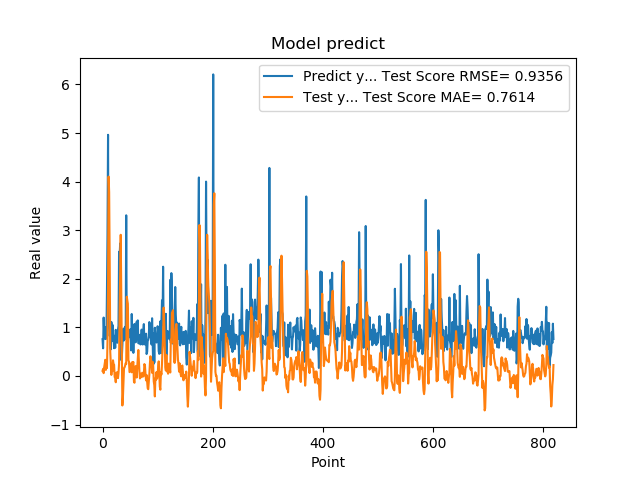

The file beside this chart, header and first rows:
7.566530108451843262e-01, 1.049301828817942733e-01
5.684260129928588867e-01, 1.464204662248104194e-01
1.201630949974060059e+00, 5.764073846041339877e-02
8.802530169486999512e-01, 1.806187584684569858e-01
8.531429767608642578e-01, 2.562874266389172373e-01
7.591750025749206543e-01, 3.324018475239208237e-01
1.005007982254028320e+00, 1.240612338672899967e-01
7.687720060348510742e-01, 2.068714061133180293e-01
1.740013241767883301e+00, 1.619680175315983683e-01
2.913533687591552734e+00, 7.141019619360241544e-01
4.963075160980224609e+00, 1.837010428956225461e+00
1.471215128898620605e+00, 4.102583568049737117e+00
1.000648975372314453e+00, 3.783408388721204219e+00
8.220189809799194336e-01, 2.355198187003059385e+00
9.362199902534482643e-01, 4.960891444744474632e-01
5.486897230148315430e-01, 2.634887278244294473e-01
1.111255049705505371e+00, 2.129326285486874554e-02
7.148039937019348145e-01, 1.931750910368185692e-01
1.052167057991027832e+00, 1.002115417027430316e-01
8.955980539321898304e-01, 3.217493141593517070e-01
7.769405245780944824e-01, 2.437951877554552782e-01
5.699509978294372559e-01, 2.316639747133117933e-01
8.244060277938842773e-01, -2.293680836520493871e-02
5.800840258598327637e-01, -3.499677282850425369e-02
9.488009810447691761e-01, -1.299053687868362839e-01
7.918390035629272461e-01, 6.488049003921826652e-02
6.937990188598632812e-01, 6.759927931357162523e-02
6.834830045700073242e-01, 8.115919169912284847e-02
9.433320164680479847e-01, -4.564793165699825017e-02
1.032713770866394043e+00, 6.093282514509478637e-02
2.556216001510620117e+00, 2.509153893459011853e-01
2.464895963668823242e+00, 1.311910214452484569e+00
2.728049993515014204e+00, 2.153731512992305142e+00
3.558506965637206476e-01, 2.905306946905019228e+00
3.262020051479339600e-01, 1.659633327519116630e+00
3.781589865684509277e-01, 3.900446839708495705e-01
6.306380033493041992e-01, -6.079481986132884153e-01
8.854129910469055176e-01, -4.439581007942828839e-01
9.743152856826782227e-01, -1.370483124737832403e-01
7.307389974594116211e-01, 1.619196795948233680e-01
9.521890282630921520e-01, 1.765483769067789088e-01
1.011654973030090332e+00, 2.121260040118185808e-01
7.643579840660095215e-01, 2.636107945492886517e-01
3.306220054626464844e+00, 2.457082141738585745e-01
7.543110251426696777e-01, 1.630564587069308624e+00
1.409499049186706321e+00, 1.557298046955709392e+00
6.401469707489013672e-01, 1.483998652379171501e+00
8.640019893646240234e-01, 3.155113177156316229e-01
8.469420075416564941e-01, 2.976217788284464816e-01
7.976629734039306641e-01, 7.893951052278569414e-02
9.555831551551821068e-01, 1.364333736098322647e-01
9.546210169792175293e-01, 1.957352398852877096e-01
5.251880288124084473e-01, 2.604965079264144334e-01
1.275226235389709695e+00, 7.487055524615404689e-02
8.355640172958374023e-01, 2.865816170202810653e-01
7.640249729156494141e-01, 2.537649191714081431e-01
4.752210080623626154e-01, 2.867598665596733376e-01
7.414129972457885742e-01, -1.114382340755672857e-01
1.069700956344604492e+00, -1.402355753698598106e-01
7.892770171165466309e-01, 7.349053150975086435e-02
6.914690136909484863e-01, 2.025925143824801877e-01
... 759 more rows
